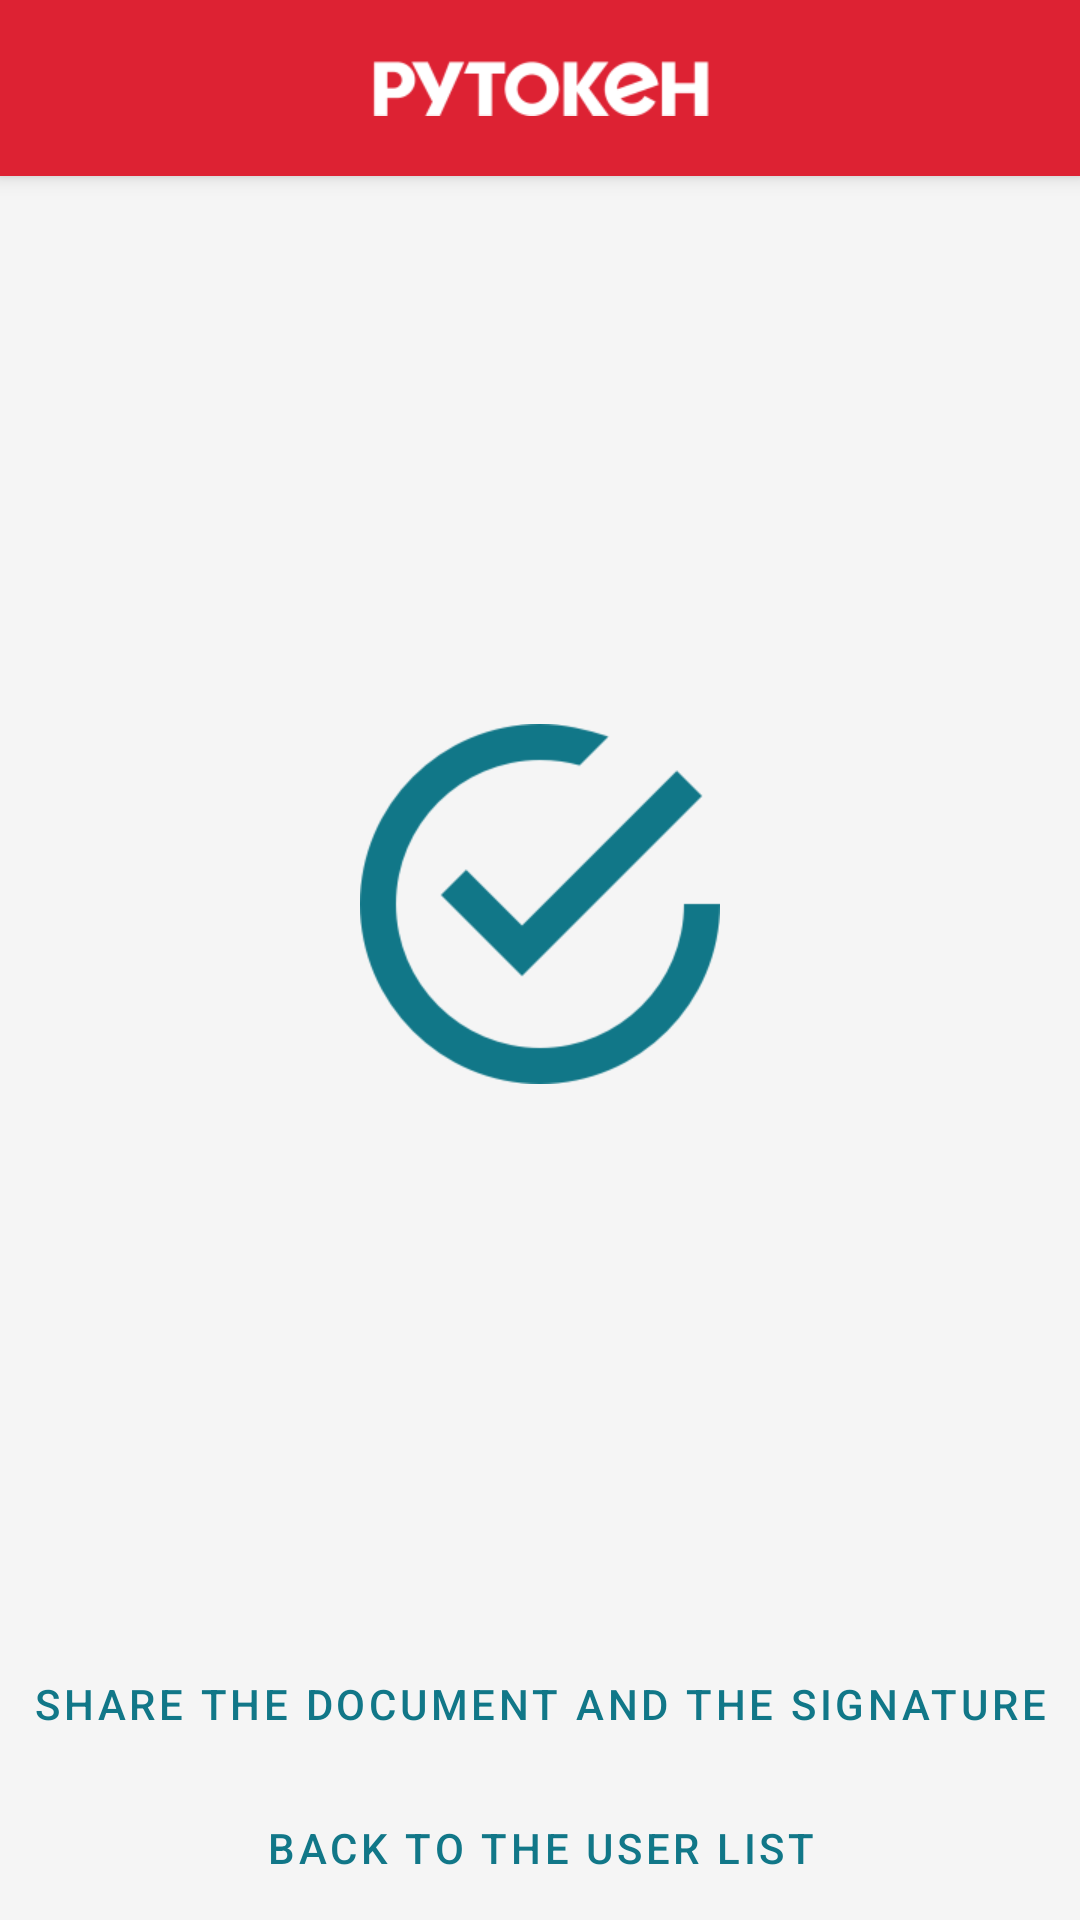

Write the Android layout XML for this screen, with the resource values it uses.
<!-- AndroidManifest.xml: application theme AppTheme -->
<!-- res/layout/fragment_sign_result.xml -->
<?xml version="1.0" encoding="utf-8"?>
<androidx.constraintlayout.widget.ConstraintLayout xmlns:android="http://schemas.android.com/apk/res/android"
    xmlns:app="http://schemas.android.com/apk/res-auto"
    android:layout_width="match_parent"
    android:layout_height="match_parent">

    <include
        android:id="@+id/toolbarLayout"
        layout="@layout/toolbar"
        android:layout_width="match_parent"
        android:layout_height="wrap_content"
        app:layout_constraintTop_toTopOf="parent" />

    <ImageView
        android:id="@+id/imageView"
        android:layout_width="match_parent"
        android:layout_height="wrap_content"
        android:contentDescription="@null"
        android:padding="@dimen/default_spacing"
        app:layout_constraintBottom_toTopOf="@+id/shareButton"
        app:layout_constraintLeft_toLeftOf="parent"
        app:layout_constraintRight_toRightOf="parent"
        app:layout_constraintTop_toBottomOf="@id/toolbarLayout"
        app:srcCompat="@drawable/pic" />

    <Button
        android:id="@+id/shareButton"
        style="@style/Widget.MaterialComponents.Button.TextButton"
        android:layout_width="match_parent"
        android:layout_height="wrap_content"
        android:layout_gravity="center"
        android:insetTop="0dp"
        android:insetBottom="0dp"
        android:padding="@dimen/default_spacing"
        android:text="@string/share_result"
        android:textColor="?attr/colorSecondary"
        app:layout_constraintBottom_toTopOf="@id/backToUserListButton"
        app:shapeAppearance="?attr/shapeAppearanceLargeComponent" />

    <Button
        android:id="@+id/backToUserListButton"
        style="@style/Widget.MaterialComponents.Button.TextButton"
        android:layout_width="match_parent"
        android:layout_height="wrap_content"
        android:layout_gravity="center"
        android:insetTop="0dp"
        android:insetBottom="0dp"
        android:text="@string/back_to_user_list"
        android:textColor="?attr/colorSecondary"
        app:layout_constraintBottom_toBottomOf="parent"
        app:shapeAppearance="?attr/shapeAppearanceLargeComponent" />

</androidx.constraintlayout.widget.ConstraintLayout>
<!-- res/layout/toolbar.xml (included above) -->
<?xml version="1.0" encoding="utf-8"?>
<com.google.android.material.appbar.MaterialToolbar xmlns:android="http://schemas.android.com/apk/res/android"
    xmlns:app="http://schemas.android.com/apk/res-auto"
    android:id="@+id/toolbar"
    style="@style/Widget.MaterialComponents.Toolbar.Primary"
    android:layout_width="match_parent"
    android:layout_height="wrap_content"
    android:height="?attr/actionBarSize">

    <ImageView
        android:layout_width="wrap_content"
        android:layout_height="wrap_content"
        android:layout_gravity="center"
        android:contentDescription="@string/rutoken"
        android:paddingVertical="20dp"
        app:srcCompat="@drawable/logo" />

</com.google.android.material.appbar.MaterialToolbar>
<!-- resources referenced by this layout -->
<resources>
  <dimen name="default_spacing">8dp</dimen>
  <!-- drawable logo: png bitmap (drawable-hdpi, 3624 bytes) -->
  <!-- drawable pic: png bitmap (drawable-hdpi, 6350 bytes) -->
  <string name="back_to_user_list">Back to the user list</string>
  <string name="rutoken">Rutoken</string>
  <string name="share_result">Share the document and the signature</string>
  <style name="AppTheme" parent="Theme.MaterialComponents.Light.NoActionBar">
          <item name="colorPrimary">@color/rutokenRed</item>
          <item name="colorPrimaryVariant">@color/rutokenRed</item>
          <item name="colorOnPrimary">@color/rutokenWhite</item>
          <item name="colorSecondary">@color/rutokenBlue</item>
          <item name="colorSecondaryVariant">@color/rutokenBlue</item>
          <item name="colorOnSecondary">@color/rutokenWhite</item>
          <item name="colorSurface">@color/rutokenWhite</item>
          <item name="colorOnSurface">@color/rutokenBlue</item>
          <item name="android:colorBackground">@color/rutokenGray</item>
          <item name="android:statusBarColor">@color/rutokenRed</item>
          <item name="textInputStyle">@style/TextInputLayoutTheme</item>
          <item name="materialAlertDialogTheme">@style/DialogTheme</item>
          <item name="android:textCursorDrawable">@drawable/cursor</item>
      </style>
  <color name="rutokenRed">#DD2233</color>
  <color name="rutokenWhite">#FFFFFF</color>
  <color name="rutokenBlue">#117788</color>
  <color name="rutokenGray">#F5F5F5</color>
  <style name="TextInputLayoutTheme" parent="Widget.MaterialComponents.TextInputLayout.OutlinedBox">
          <item name="boxStrokeColor">@color/rutokenBlue</item>
          <item name="hintTextColor">@color/rutokenBlue</item>
      </style>
  <style name="DialogTheme" parent="ThemeOverlay.MaterialComponents.Dialog.Alert">
          <item name="buttonBarNegativeButtonStyle">@style/NegativeButtonStyle</item>
          <item name="buttonBarPositiveButtonStyle">@style/PositiveButtonStyle</item>
      </style>
  <!-- drawable cursor (drawable) -->
  <?xml version="1.0" encoding="utf-8"?>
  <shape xmlns:android="http://schemas.android.com/apk/res/android">
      <size android:width="2dp" />
      <solid android:color="@color/rutokenBlue" />
  </shape>
  <style name="NegativeButtonStyle" parent="Widget.MaterialComponents.Button.TextButton.Dialog">
          <item name="android:textColor">#888888</item>
      </style>
  <style name="PositiveButtonStyle" parent="Widget.MaterialComponents.Button.TextButton.Dialog">
          <item name="android:textColor">@color/dialog_button_color_selector</item>
      </style>
</resources>
